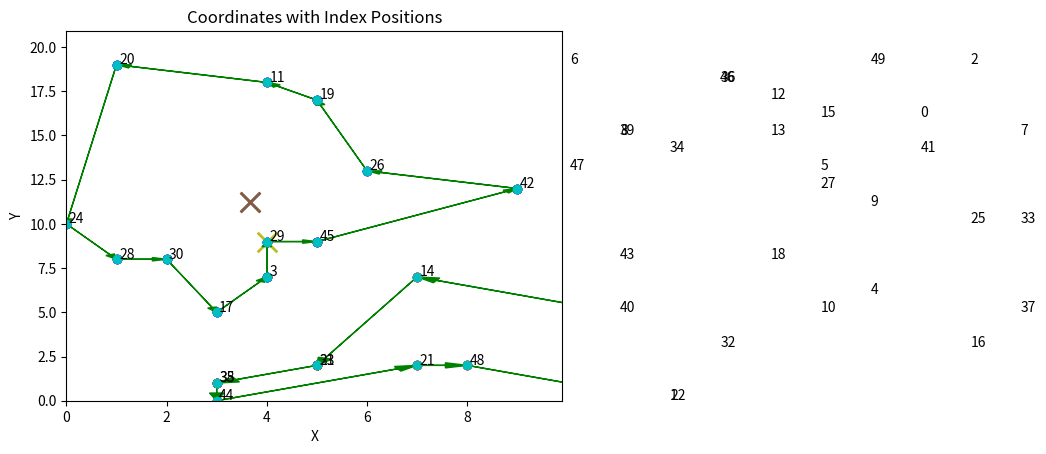

This figure's Python source:
import math
import numpy as np
import matplotlib.pyplot as plt
import random

coords = []
for i in range(50):
    x = random.randint(0, 19)
    y = random.randint(0, 19)
    coords.append((x, y))


def create_adjacency_matrix(coords):
    num_nodes = len(coords)
    adj_matrix = np.zeros((num_nodes, num_nodes))

    for i in range(num_nodes):
        for j in range(num_nodes):
            if i != j:
                x1, y1 = coords[i]
                x2, y2 = coords[j]
                dist = math.sqrt((x2 - x1) ** 2 + (y2 - y1) ** 2)
                adj_matrix[i][j] = dist

    return adj_matrix


def plot_coordinates(coords):
    for i, coord in enumerate(coords):
        plt.scatter(coord[0], coord[1])
        plt.text(coord[0] + 0.05, coord[1] + 0.05, str(i))

    plt.xlabel('X')
    plt.ylabel('Y')
    plt.title('Coordinates with Index Positions')

    plt.show()


def distance(p1, p2):
    return ((p1[0] - p2[0]) ** 2 + (p1[1] - p2[1]) ** 2) ** 0.5


def kmeans(points, k, initial_centers=None, max_iter=100):
    if initial_centers is None:
        centers = random.sample(points, k)
    else:
        centers = initial_centers
    clusters = [[] for _ in range(k)]
    for _ in range(max_iter):
        for p in points:
            distances = [distance(p, c) for c in centers]
            nearest_center = distances.index(min(distances))
            clusters[nearest_center].append(p)
        new_centers = []
        for i in range(k):
            if clusters[i]:
                new_center = (sum(p[0] for p in clusters[i]) / len(clusters[i]),
                              sum(p[1] for p in clusters[i]) / len(clusters[i]))
                new_centers.append(new_center)
            else:
                new_centers.append(centers[i])
        if new_centers == centers:
            break
        centers = new_centers
        clusters = [[] for _ in range(k)]
    return centers, clusters


import math
import random
import matplotlib.pyplot as plt
import numpy as np
from matplotlib.animation import FuncAnimation


# class to generate random nodes from 0 to max height and width
class RandomNodes:
    def __init__(self, height, width, n):
        self.height = height
        self.width = width
        self.n = n
        self.nodes = []

    def generate(self):
        while len(self.nodes) < self.n:
            point = (random.randint(0, self.width), random.randint(0, self.height))
            if point not in self.nodes:
                self.nodes.append(point)
        return self.nodes


# function to calculate the distance matrix for all the nodes
def get_distance_matrix(nodes):
    distance_matrix = []
    for i in range(len(nodes)):
        distance_matrix.append([])
        for j in range(len(nodes)):
            distance_matrix[i].append(math.sqrt((nodes[i][0] - nodes[j][0]) ** 2 + (nodes[i][1] - nodes[j][1]) ** 2))
    return distance_matrix


# function to calculate path(initial solution) using nearest neighbour algorithm
def nearest_neighbour_path(distance_matrix):
    # start from a random node
    node = random.randrange(len(distance_matrix))
    result = [node]

    # nodes to visit
    nodes_to_visit = list(range(len(distance_matrix)))
    nodes_to_visit.remove(node)

    while nodes_to_visit:
        # find the nearest node
        nearest_node = min([(distance_matrix[node][j], j) for j in nodes_to_visit], key=lambda x: x[0])
        node = nearest_node[1]
        nodes_to_visit.remove(node)
        result.append(node)

    return result


class simulatedAnnealing:
    def __init__(self, nodes, initial_temperature, cooling_factor, stopping_temperature, stopping_iter):
        self.nodes = nodes
        self.initial_temperature = initial_temperature
        self.cooling_factor = cooling_factor
        self.stopping_temperature = stopping_temperature
        self.stopping_iter = stopping_iter
        self.distance_matrix = get_distance_matrix(nodes)
        self.iteration = 1
        self.curr_solution = nearest_neighbour_path(self.distance_matrix)
        self.best_solution = self.curr_solution
        self.solution_history = [self.curr_solution]

        self.curr_weight = self.weight(self.curr_solution)
        self.initial_weight = self.curr_weight
        self.min_weight = self.curr_weight
        self.weight_list = [self.curr_weight]
        print('Intial weight: ', self.curr_weight)

    # function to calculate the weight of the path
    def weight(self, path):
        return sum([self.distance_matrix[path[i]][path[i - 1]] for i in range(len(path))])

    # function to calculate the acceptance probability (e^(-delta E)/ T)
    def acceptance_probability(self, candidate_weight):
        return math.exp(-abs(candidate_weight - self.curr_weight) / self.initial_temperature)

    # function to accept the candidate solution
    def accept(self, candidate):
        candidate_weight = self.weight(candidate)
        if candidate_weight < self.curr_weight:
            self.curr_weight = candidate_weight
            self.curr_solution = candidate
            if candidate_weight < self.min_weight:
                self.min_weight = candidate_weight
                self.best_solution = candidate
        else:
            if random.random() < self.acceptance_probability(candidate_weight):
                self.curr_weight = candidate_weight
                self.curr_solution = candidate

    # function for annealing
    def anneal(self):
        while self.initial_temperature >= self.stopping_temperature and self.iteration < self.stopping_iter:
            candidate = list(self.curr_solution)
            l = random.randint(2, len(self.nodes) - 1)
            i = random.randint(0, len(self.nodes) - l)
            candidate[i: (i + l)] = reversed(candidate[i: (i + l)])
            self.accept(candidate)
            self.initial_temperature *= self.cooling_factor
            self.iteration += 1
            self.solution_history.append(self.curr_solution)
            self.weight_list.append(self.curr_weight)
        # print('Final weight: ', self.curr_weight)
        print('Best Cost: ', self.min_weight, "\n")
        return self.min_weight

    def plot_iteration_vs_cost(self):
        plt.plot([i for i in range(len(self.weight_list))], self.weight_list)
        line_init = plt.axhline(y=self.initial_weight, color='r', linestyle='--')
        line_min = plt.axhline(y=self.min_weight, color='g', linestyle='--')
        plt.legend([line_init, line_min], ['Initial weight', 'Optimized weight'])
        plt.xlabel('Iteration')
        plt.ylabel('Cost')
        plt.title('Iteration vs Cost')
        plt.show()


def plotTSP(paths, points, num_iters=1):
    x = [];
    y = []
    for i in paths[0]:
        x.append(points[i][0])
        y.append(points[i][1])
    plt.xlim(0, 20)
    plt.ylim(0, 20)
    plt.plot(x, y, 'co')

    # Set a scale for the arrow heads (there should be a reasonable default for this, WTF?)
    a_scale = float(max(x) + 10) / float(100)

    # Draw the older paths, if provided
    if num_iters > 1:

        for i in range(1, num_iters):

            # Transform the old paths into a list of coordinates
            xi = [];
            yi = [];
            for j in paths[i]:
                xi.append(points[j][0])
                yi.append(points[j][1])
            plt.xlim(0, 20)
            plt.ylim(0, 20)
            plt.arrow(xi[-1], yi[-1], (xi[0] - xi[-1]), (yi[0] - yi[-1]),
                      head_width=a_scale, color='r',
                      length_includes_head=True, ls='dashed',
                      width=0.001 / float(num_iters))
            for i in range(0, len(x) - 1):
                plt.arrow(xi[i], yi[i], (xi[i + 1] - xi[i]), (yi[i + 1] - yi[i]),
                          head_width=a_scale, color='r', length_includes_head=True,
                          ls='dashed', width=0.001 / float(num_iters))

    # Draw the primary path for the TSP problem
    plt.arrow(x[-1], y[-1], (x[0] - x[-1]), (y[0] - y[-1]), head_width=a_scale,
              color='g', length_includes_head=True)
    for i in range(0, len(x) - 1):
        plt.arrow(x[i], y[i], (x[i + 1] - x[i]), (y[i + 1] - y[i]), head_width=a_scale,
                  color='g', length_includes_head=True)

    # Set axis too slitghtly larger than the set of x and y
    plt.xlim(0, max(x) * 1.1)
    plt.ylim(0, max(y) * 1.1)


# main function
def tsp_solve(nodes):
    # parameters for the TSP problem using Simulated Annealing
    temp = 10 ** 10
    stopping_temp = 0.000000000001
    alpha = 0.97
    stopping_iter = 100000
    size_width = 10
    size_height = 10
    n = 15

    # nodes = RandomNodes(size_height, size_width, n).generate()
    sa = simulatedAnnealing(nodes, temp, alpha, stopping_temp, stopping_iter)
    cost = sa.anneal()
    plotTSP([sa.best_solution], sa.nodes)
    return cost
    # sa.plot_iteration_vs_cost()


# ---------------------------------running the code----------------------------
plot_coordinates(coords)
# print(create_adjacency_matrix(coords))
initial_centers = [(random.uniform(0, 20), random.uniform(0, 20)) for _ in range(3)]
centers, clusters = kmeans(coords, 3, initial_centers)

# Plot the points and clusters
colors = ['r', 'g', 'b', 'y', 'm', 'c']
for i, cluster in enumerate(clusters):
    color = colors[i % len(colors)]
    xs = [p[0] for p in cluster]
    ys = [p[1] for p in cluster]

    plt.scatter(xs, ys, c=color)
for center in centers:
    plt.scatter(center[0], center[1], marker='x', s=200, linewidths=2)
plt.show()

# find the nearest point for each cluster center
nearest_points = []
for center in centers:
    nearest_point = min(coords, key=lambda p: distance(p, center))
    nearest_points.append(nearest_point)
# print(nearest_points)

# Plot the points and clusters
for i, cluster in enumerate(clusters):
    color = colors[i % len(colors)]
    xs = [p[0] for p in cluster]
    ys = [p[1] for p in cluster]
    plt.scatter(xs, ys, c=color)
for center in centers:
    plt.scatter(center[0], center[1], marker='x', s=200, linewidths=2)
for point in nearest_points:
    plt.scatter(point[0], point[1], marker='x', s=200, linewidths=2)
plt.show()

red = clusters[0]
green = clusters[1]
blue = clusters[2]

red_cost = tsp_solve(red)
green_cost = tsp_solve(green)
blue_cost = tsp_solve(blue)
total_cost = red_cost + green_cost + blue_cost
print("Total best cost by Clustering and Simulated Annealing: ", total_cost)
plt.show()
